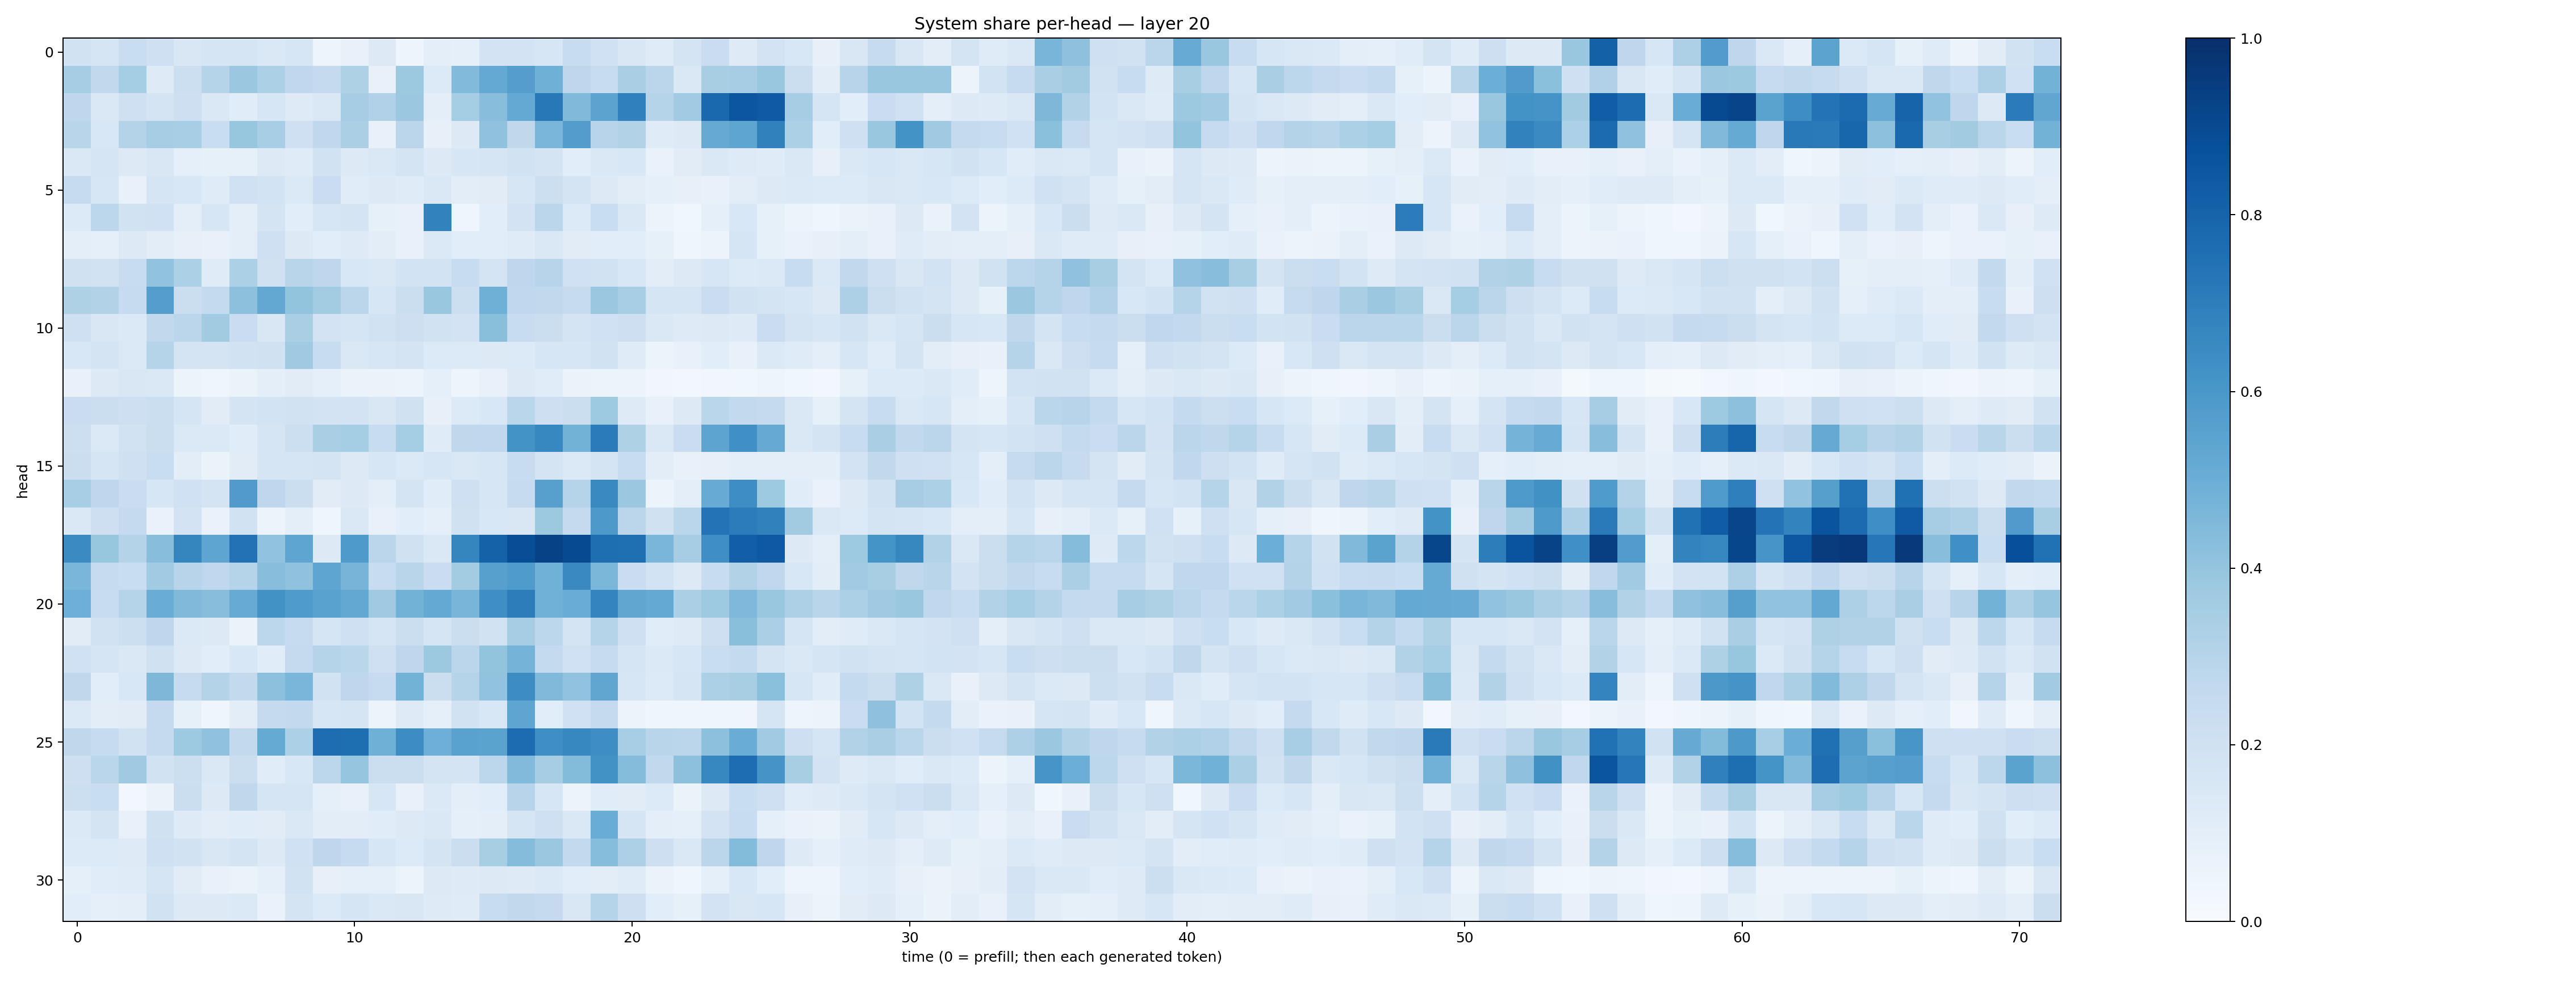

The table this chart was drawn from, first rows:
0.19441193, 0.1658171, 0.23361848, 0.2054474, 0.14902453, 0.17106168, 0.1707362, 0.14400643, 0.16149183, 0.049085516, 0.07690708, 0.13200463, 0.047699567, 0.09819075, 0.08930546, 0.18011722, 0.17999063, 0.1623556, 0.23887908, 0.20190714, 0.15003113, 0.118521936, 0.17522927, 0.22709474
0.3508, 0.2643, 0.3517, 0.1235, 0.2156, 0.3029, 0.3792, 0.3299, 0.2657, 0.253, 0.3242, 0.07582, 0.3782, 0.1343, 0.4415, 0.5203, 0.5675, 0.4902, 0.2757, 0.2398, 0.3388, 0.2841, 0.1457, 0.342
0.2771, 0.1452, 0.2087, 0.172, 0.2148, 0.1468, 0.1171, 0.1635, 0.1244, 0.1407, 0.3513, 0.3181, 0.3802, 0.09663, 0.3523, 0.427, 0.5198, 0.7206, 0.4456, 0.5467, 0.6891, 0.3046, 0.3651, 0.7795
0.2917, 0.1525, 0.3054, 0.3488, 0.3464, 0.2321, 0.3917, 0.3454, 0.207, 0.269, 0.335, 0.0737, 0.282, 0.08004, 0.1317, 0.4065, 0.2731, 0.4638, 0.5707, 0.2963, 0.3109, 0.1185, 0.1309, 0.513
0.1466, 0.1688, 0.1251, 0.1506, 0.08891, 0.08249, 0.08338, 0.1302, 0.1201, 0.1925, 0.1323, 0.1453, 0.1719, 0.1275, 0.1611, 0.1715, 0.1883, 0.1755, 0.1086, 0.1422, 0.1531, 0.06767, 0.1116, 0.1438
0.2478, 0.1605, 0.07755, 0.1704, 0.1561, 0.1176, 0.1993, 0.1842, 0.1401, 0.227, 0.1161, 0.1309, 0.12, 0.1407, 0.1035, 0.1107, 0.1623, 0.2149, 0.1752, 0.1277, 0.1018, 0.09121, 0.07922, 0.07392
0.1348, 0.2783, 0.1938, 0.202, 0.1013, 0.1606, 0.09521, 0.1735, 0.1063, 0.1583, 0.1762, 0.08292, 0.07158, 0.6813, 0.04583, 0.1069, 0.1823, 0.2823, 0.1353, 0.2339, 0.1441, 0.05548, 0.0378, 0.09128
0.1002, 0.08691, 0.1259, 0.1025, 0.08104, 0.07277, 0.09653, 0.2059, 0.1297, 0.1079, 0.1237, 0.1044, 0.07779, 0.1375, 0.1059, 0.1087, 0.1177, 0.1465, 0.11, 0.1078, 0.1071, 0.08467, 0.04097, 0.05967
0.1957, 0.1952, 0.2418, 0.4038, 0.3286, 0.1199, 0.3317, 0.1977, 0.2903, 0.276, 0.1529, 0.1458, 0.1859, 0.1854, 0.2407, 0.1734, 0.2756, 0.2939, 0.2023, 0.1901, 0.1557, 0.1027, 0.1318, 0.1566
0.3223, 0.3116, 0.2482, 0.567, 0.2193, 0.2542, 0.4147, 0.5272, 0.4013, 0.359, 0.2828, 0.16, 0.2243, 0.3829, 0.2175, 0.4892, 0.2666, 0.2629, 0.2459, 0.3827, 0.3455, 0.1654, 0.166, 0.2271
0.2074, 0.1506, 0.1403, 0.2647, 0.2845, 0.3603, 0.2279, 0.1498, 0.3376, 0.1833, 0.1661, 0.1901, 0.2128, 0.1949, 0.1832, 0.4243, 0.2363, 0.2235, 0.1744, 0.2023, 0.2124, 0.1452, 0.1229, 0.1323
0.1558, 0.1795, 0.1404, 0.3031, 0.1792, 0.172, 0.1908, 0.1987, 0.371, 0.2397, 0.1445, 0.1608, 0.1754, 0.1335, 0.1349, 0.1284, 0.1335, 0.1611, 0.1633, 0.1881, 0.1181, 0.06101, 0.07293, 0.1058
0.07779, 0.1265, 0.1508, 0.1466, 0.06226, 0.0391, 0.06255, 0.1002, 0.112, 0.08596, 0.06374, 0.06605, 0.05303, 0.08633, 0.04791, 0.07241, 0.1268, 0.1137, 0.06276, 0.06177, 0.06019, 0.03433, 0.0239, 0.03137
0.2273, 0.2198, 0.2129, 0.223, 0.1694, 0.1104, 0.1783, 0.1845, 0.1911, 0.1829, 0.1801, 0.1486, 0.1991, 0.07943, 0.133, 0.1537, 0.2857, 0.2131, 0.222, 0.3719, 0.1231, 0.07242, 0.1294, 0.2858
0.2158, 0.1391, 0.1906, 0.2264, 0.1402, 0.1388, 0.1167, 0.1673, 0.2155, 0.3368, 0.3521, 0.2415, 0.3528, 0.1195, 0.2703, 0.266, 0.6177, 0.6659, 0.4801, 0.7088, 0.3212, 0.1484, 0.2272, 0.5391
0.2253, 0.1687, 0.2088, 0.2344, 0.1018, 0.06377, 0.1132, 0.1707, 0.1707, 0.1757, 0.1253, 0.1627, 0.1395, 0.1602, 0.1413, 0.1563, 0.2353, 0.1736, 0.1384, 0.1791, 0.2419, 0.1019, 0.07462, 0.08152
0.3451, 0.2768, 0.2286, 0.1631, 0.2, 0.1742, 0.5806, 0.277, 0.2249, 0.1116, 0.1325, 0.1014, 0.1749, 0.1148, 0.208, 0.1617, 0.2492, 0.5618, 0.3029, 0.6553, 0.3816, 0.06035, 0.1014, 0.5087
0.1435, 0.2138, 0.2505, 0.06873, 0.1809, 0.06999, 0.1912, 0.05694, 0.1009, 0.04309, 0.1434, 0.07808, 0.109, 0.08742, 0.1979, 0.1537, 0.1506, 0.3758, 0.2527, 0.5937, 0.2832, 0.1958, 0.2859, 0.74
0.6517, 0.3927, 0.3072, 0.4276, 0.6695, 0.5378, 0.7434, 0.4055, 0.5383, 0.1268, 0.5898, 0.284, 0.1983, 0.1435, 0.6692, 0.8076, 0.8865, 0.9295, 0.8973, 0.7579, 0.7563, 0.463, 0.3498, 0.6343
0.4612, 0.2483, 0.2334, 0.3655, 0.2945, 0.2662, 0.3033, 0.4275, 0.408, 0.5372, 0.4692, 0.2383, 0.2894, 0.2282, 0.3593, 0.5601, 0.5839, 0.4862, 0.6556, 0.4583, 0.2289, 0.1866, 0.1312, 0.2383
0.4955, 0.2353, 0.3016, 0.5068, 0.4483, 0.4292, 0.5092, 0.6235, 0.5835, 0.5521, 0.5236, 0.3701, 0.4769, 0.5221, 0.4687, 0.6328, 0.7004, 0.4851, 0.5064, 0.675, 0.535, 0.5222, 0.3359, 0.3737
0.1127, 0.1913, 0.2157, 0.2763, 0.1385, 0.1256, 0.06561, 0.2806, 0.2471, 0.1658, 0.2056, 0.169, 0.2201, 0.1666, 0.2202, 0.1877, 0.3498, 0.2805, 0.1791, 0.2973, 0.2069, 0.1159, 0.1233, 0.2117
0.2001, 0.1649, 0.1413, 0.1966, 0.1322, 0.1062, 0.1553, 0.1141, 0.2534, 0.2985, 0.2859, 0.2078, 0.2772, 0.377, 0.2831, 0.3989, 0.4734, 0.2566, 0.2002, 0.2451, 0.171, 0.1385, 0.1606, 0.2331
0.2707, 0.1079, 0.1543, 0.4537, 0.2453, 0.3068, 0.2613, 0.4143, 0.4621, 0.1939, 0.274, 0.2495, 0.4797, 0.2234, 0.2974, 0.4024, 0.6429, 0.448, 0.4027, 0.5321, 0.1577, 0.1338, 0.1708, 0.3293
0.1403, 0.1017, 0.1129, 0.2519, 0.08496, 0.04345, 0.1017, 0.2534, 0.2581, 0.1629, 0.1643, 0.05451, 0.122, 0.08974, 0.19, 0.1546, 0.5384, 0.1091, 0.203, 0.2503, 0.05239, 0.04025, 0.04045, 0.0463
0.2721, 0.2453, 0.1945, 0.2502, 0.3745, 0.41, 0.2608, 0.5162, 0.3317, 0.7634, 0.7584, 0.4922, 0.6436, 0.4954, 0.5528, 0.5471, 0.7667, 0.6342, 0.667, 0.6391, 0.3445, 0.2927, 0.2821, 0.4145
0.2133, 0.287, 0.3697, 0.192, 0.2166, 0.146, 0.2261, 0.1155, 0.154, 0.2781, 0.3957, 0.2192, 0.2209, 0.1735, 0.172, 0.2774, 0.4447, 0.3489, 0.4384, 0.6217, 0.4346, 0.2655, 0.4155, 0.6662
0.2161, 0.2326, 0.0306, 0.06445, 0.2215, 0.1278, 0.2714, 0.166, 0.1646, 0.08819, 0.07662, 0.1565, 0.0776, 0.1388, 0.09801, 0.107, 0.2961, 0.1637, 0.05486, 0.1153, 0.1094, 0.1339, 0.06553, 0.1294
0.1368, 0.176, 0.07705, 0.1976, 0.1247, 0.1034, 0.1141, 0.1096, 0.1416, 0.1055, 0.1054, 0.1152, 0.1292, 0.1441, 0.0902, 0.09642, 0.167, 0.206, 0.1472, 0.5057, 0.1659, 0.09432, 0.08883, 0.1826
0.1343, 0.1363, 0.1212, 0.2053, 0.188, 0.1519, 0.1745, 0.1306, 0.2014, 0.2752, 0.2499, 0.1615, 0.1337, 0.1719, 0.2223, 0.343, 0.436, 0.3804, 0.2594, 0.4311, 0.326, 0.2136, 0.1451, 0.2815
0.09142, 0.1142, 0.1184, 0.1684, 0.1111, 0.07751, 0.06567, 0.09002, 0.1885, 0.08005, 0.09297, 0.08781, 0.05458, 0.1272, 0.122, 0.1306, 0.1218, 0.1396, 0.1063, 0.1024, 0.1191, 0.06599, 0.04281, 0.09076
0.1083, 0.09313, 0.1009, 0.1902, 0.1275, 0.1278, 0.1374, 0.06698, 0.1793, 0.1328, 0.1698, 0.1448, 0.149, 0.1235, 0.1185, 0.2395, 0.263, 0.2524, 0.1495, 0.3039, 0.2143, 0.1066, 0.08586, 0.1815
